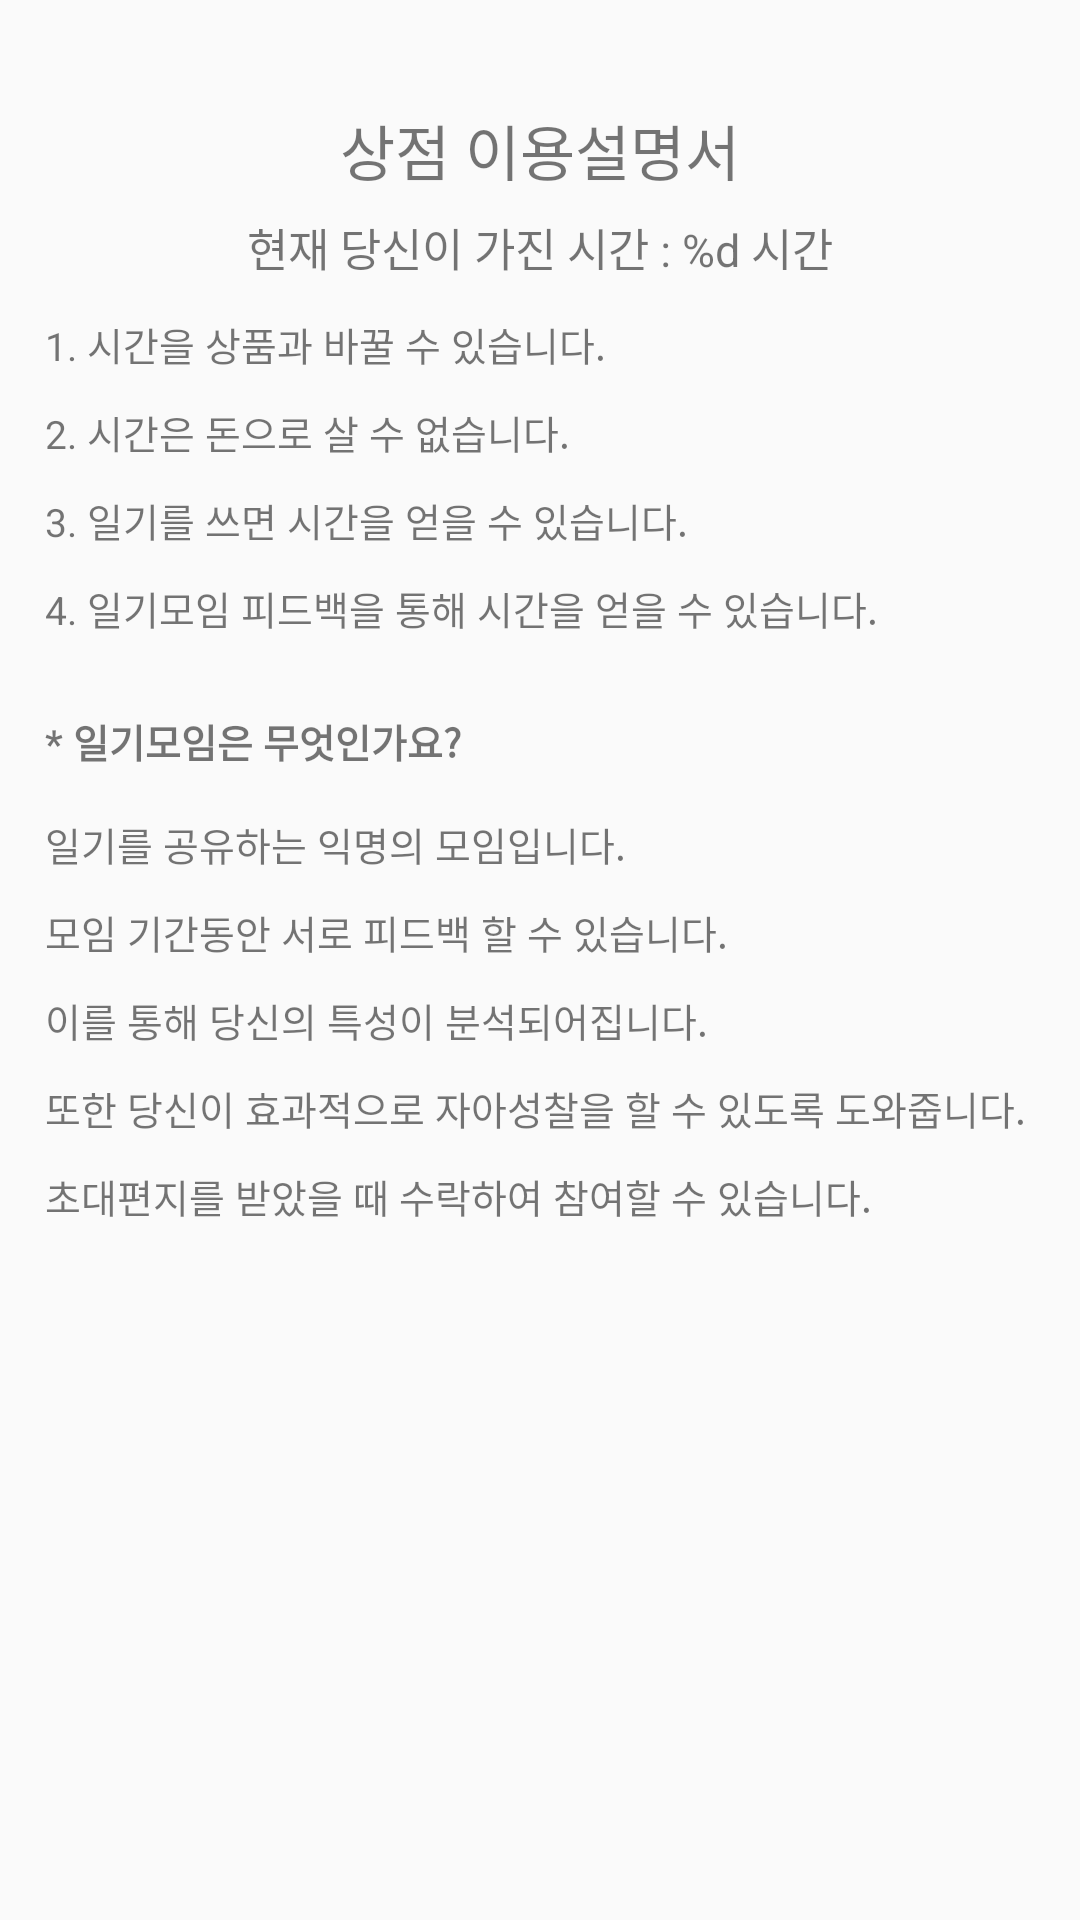

Reconstruct the res/layout file that produces this screen, plus the resources it refers to.
<!-- AndroidManifest.xml: application theme NoActionBarTheme -->
<!-- res/layout/activity_store_fragment_pop.xml -->
<?xml version="1.0" encoding="utf-8"?>
<RelativeLayout
    xmlns:android="http://schemas.android.com/apk/res/android"
    android:layout_width="match_parent"
    android:layout_height="match_parent"
    android:orientation="vertical"
    >
    <RelativeLayout
        android:id="@+id/relative_layout_store_fragment_pop_title"
        android:layout_width="match_parent"
        android:layout_height="100dp"
        android:orientation="vertical"
        >

        <TextView
            android:id="@+id/text_view_store_fragment_pop_title"
            android:layout_width="match_parent"
            android:layout_height="wrap_content"
            android:text="@string/store_fragment_pop_title"
            android:gravity="center"
            android:layout_centerVertical="true"
            android:textSize="20sp"
            />

        <TextView
            android:id="@+id/text_view_store_fragment_pop_title_chocolates"
            android:layout_width="match_parent"
            android:layout_height="100dp"
            android:text="@string/store_fragment_pop_title_time"
            android:gravity="center"
            android:textSize="15sp"
            android:layout_below="@id/text_view_store_fragment_pop_title"
            />

    </RelativeLayout>

    <ScrollView
        android:layout_below="@id/relative_layout_store_fragment_pop_title"
        android:layout_width="match_parent"
        android:layout_height="match_parent"
        >

        <LinearLayout
            android:layout_width="match_parent"
            android:layout_height="100dp"
            android:orientation="vertical"
            >
            <TextView
                android:layout_width="match_parent"
                android:layout_height="wrap_content"
                android:text="@string/store_fragment_pop_manual_1"
                android:textSize="13sp"
                android:gravity="center_vertical"
                android:paddingHorizontal="15dp"
                android:paddingVertical="5dp"
                />
            <TextView
                android:layout_width="match_parent"
                android:layout_height="wrap_content"
                android:text="@string/store_fragment_pop_manual_2"
                android:textSize="13sp"
                android:gravity="center_vertical"
                android:paddingHorizontal="15dp"
                android:paddingVertical="5dp"
                />
            <TextView
                android:layout_width="match_parent"
                android:layout_height="wrap_content"
                android:text="@string/store_fragment_pop_manual_3"
                android:textSize="13sp"
                android:gravity="center_vertical"
                android:paddingHorizontal="15dp"
                android:paddingVertical="5dp"
                />
            <TextView
                android:layout_width="match_parent"
                android:layout_height="wrap_content"
                android:text="@string/store_fragment_pop_manual_4"
                android:textSize="13sp"
                android:gravity="center_vertical"
                android:paddingHorizontal="15dp"
                android:paddingVertical="5dp"
                />

            <TextView
                android:layout_width="match_parent"
                android:layout_height="wrap_content"
                android:text="@string/store_fragment_pop_manual_group"
                android:textSize="13sp"
                android:textStyle="bold"
                android:gravity="center_vertical"
                android:paddingHorizontal="15dp"
                android:paddingTop="20dp"
                android:paddingBottom="10dp"
                />
            <LinearLayout
                android:layout_width="match_parent"
                android:layout_height="wrap_content"
                android:orientation="vertical">
                <TextView
                    android:layout_width="match_parent"
                    android:layout_height="wrap_content"
                    android:text="@string/store_fragment_pop_manual_group_1"
                    android:textSize="13sp"
                    android:gravity="center_vertical"
                    android:paddingHorizontal="15dp"
                    android:paddingVertical="5dp"
                    />
                <TextView
                    android:layout_width="match_parent"
                    android:layout_height="wrap_content"
                    android:text="@string/store_fragment_pop_manual_group_2"
                    android:textSize="13sp"
                    android:gravity="center_vertical"
                    android:paddingHorizontal="15dp"
                    android:paddingVertical="5dp"
                    />
                <TextView
                    android:layout_width="match_parent"
                    android:layout_height="wrap_content"
                    android:text="@string/store_fragment_pop_manual_group_3"
                    android:textSize="13sp"
                    android:gravity="center_vertical"
                    android:paddingHorizontal="15dp"
                    android:paddingVertical="5dp"
                    />
                <TextView
                    android:layout_width="match_parent"
                    android:layout_height="wrap_content"
                    android:text="@string/store_fragment_pop_manual_group_4"
                    android:textSize="13sp"
                    android:gravity="center_vertical"
                    android:paddingHorizontal="15dp"
                    android:paddingVertical="5dp"
                    />
                <TextView
                    android:layout_width="match_parent"
                    android:layout_height="wrap_content"
                    android:text="@string/store_fragment_pop_manual_group_5"
                    android:textSize="13sp"
                    android:gravity="center_vertical"
                    android:paddingHorizontal="15dp"
                    android:paddingVertical="5dp"
                    />

            </LinearLayout>

        </LinearLayout>

    </ScrollView>

</RelativeLayout>
<!-- resources referenced by this layout -->
<resources>
  <string name="store_fragment_pop_manual_1">1. 시간을 상품과 바꿀 수 있습니다.</string>
  <string name="store_fragment_pop_manual_2">2. 시간은 돈으로 살 수 없습니다.</string>
  <string name="store_fragment_pop_manual_3">3. 일기를 쓰면 시간을 얻을 수 있습니다.</string>
  <string name="store_fragment_pop_manual_4">4. 일기모임 피드백을 통해 시간을 얻을 수 있습니다.</string>
  <string name="store_fragment_pop_manual_group">* 일기모임은 무엇인가요?</string>
  <string name="store_fragment_pop_manual_group_1">일기를 공유하는 익명의 모임입니다.</string>
  <string name="store_fragment_pop_manual_group_2">모임 기간동안 서로 피드백 할 수 있습니다.</string>
  <string name="store_fragment_pop_manual_group_3">이를 통해 당신의 특성이 분석되어집니다.</string>
  <string name="store_fragment_pop_manual_group_4">또한 당신이 효과적으로 자아성찰을 할 수 있도록 도와줍니다.</string>
  <string name="store_fragment_pop_manual_group_5">초대편지를 받았을 때 수락하여 참여할 수 있습니다.</string>
  <string name="store_fragment_pop_title">상점 이용설명서</string>
  <string name="store_fragment_pop_title_time">현재 당신이 가진 시간 : %d 시간</string>
  <style name="NoActionBarTheme" parent="Theme.AppCompat.Light.NoActionBar">
          
          <item name="colorPrimary">@color/colorPrimary</item>
          <item name="colorPrimaryDark">@color/colorPrimaryDark</item>
          <item name="colorAccent">@color/colorAccent</item>
      </style>
  <color name="colorPrimary">#FF778ba5</color>
  <color name="colorPrimaryDark">#FF126180</color>
  <color name="colorAccent">#FFFF9800</color>
</resources>
